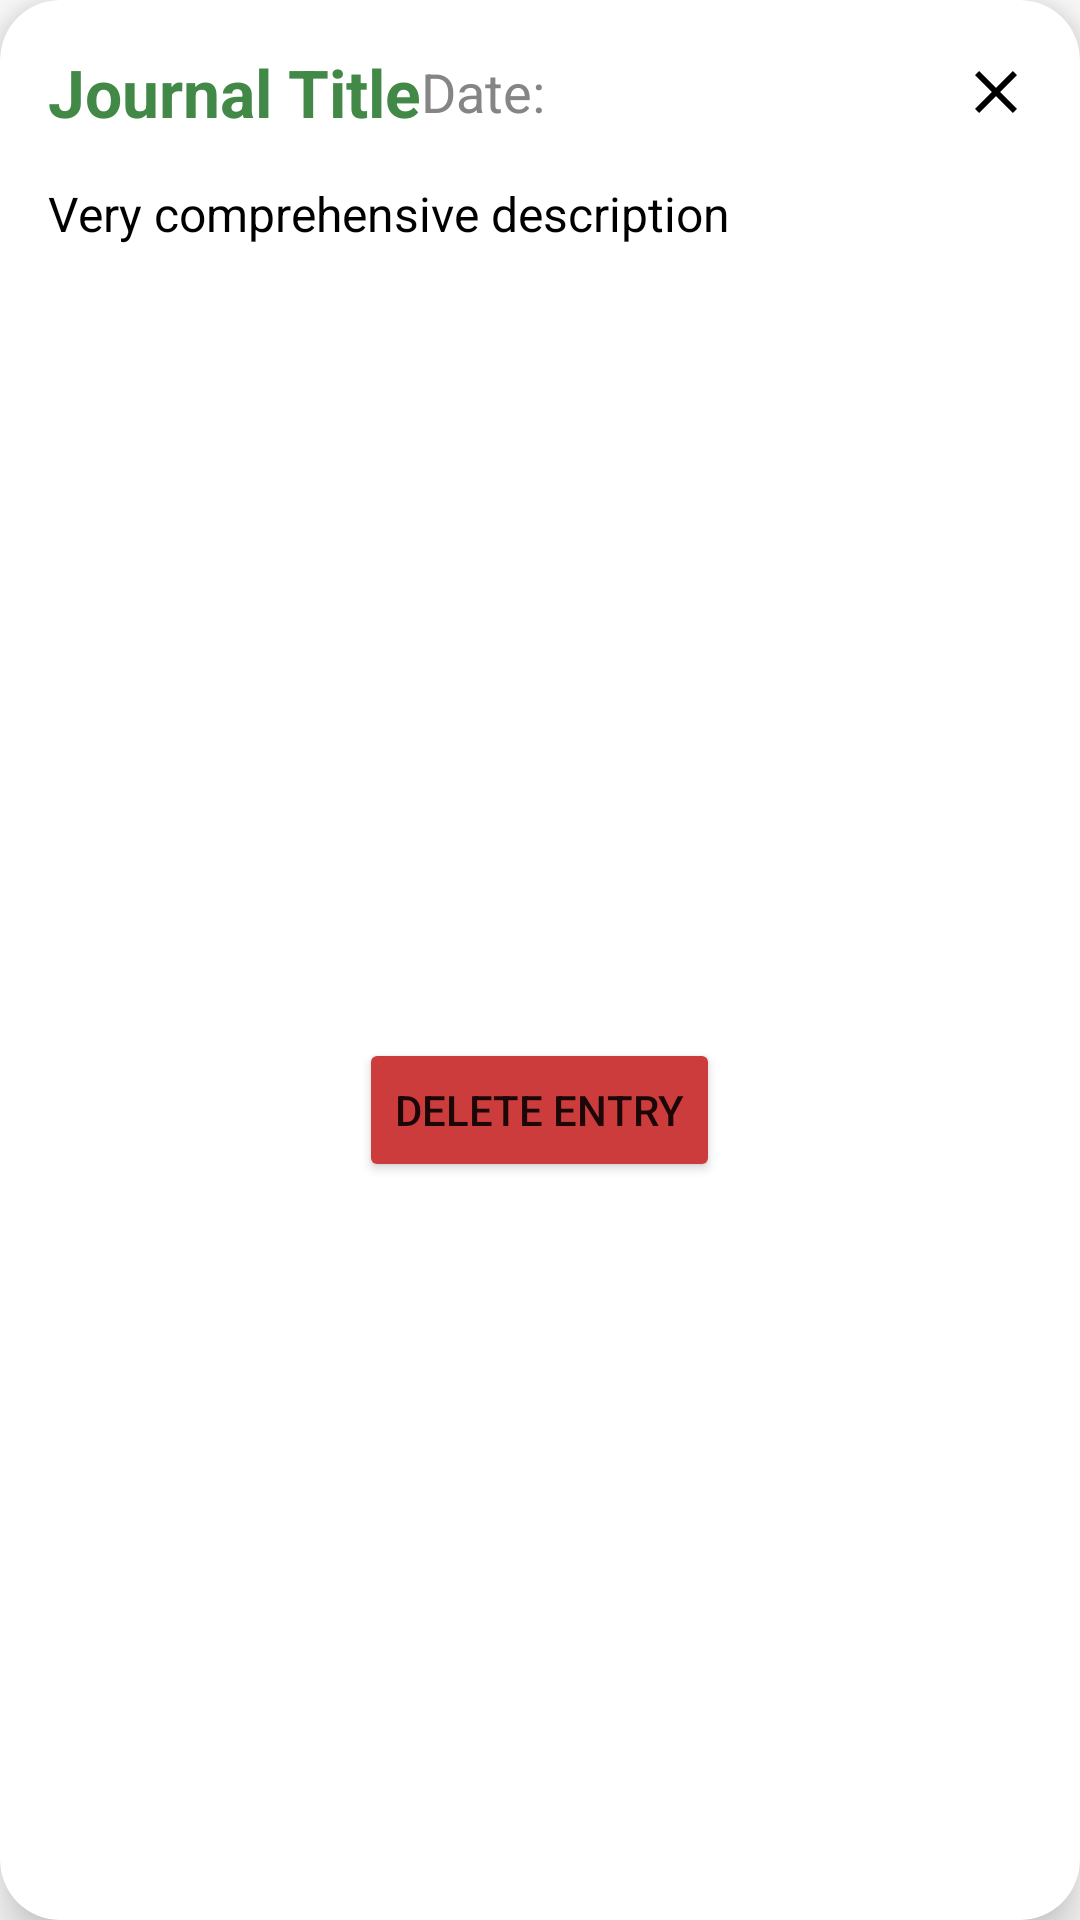

The Android layout XML behind this screen, and the referenced resources:
<!-- AndroidManifest.xml: application theme Theme.OPSC7312Part1 -->
<!-- res/layout/fragment_journal_entry_info_pop_up.xml -->
<?xml version="1.0" encoding="utf-8"?>
<androidx.cardview.widget.CardView
    xmlns:android="http://schemas.android.com/apk/res/android"
    xmlns:app="http://schemas.android.com/apk/res-auto"
    xmlns:tools="http://schemas.android.com/tools"
    android:id="@+id/journal_entry_info_pop_up"
    android:layout_width="match_parent"
    android:layout_height="wrap_content"
    android:layout_margin="8dp"
    app:cardElevation="10dp"
    app:cardPreventCornerOverlap="false"
    app:cardUseCompatPadding="false"
    app:cardCornerRadius="20dp"
    style="@style/Theme.GreenTheme">

    <ScrollView
        android:layout_width="wrap_content"
        android:layout_height="wrap_content">

    <RelativeLayout
        android:layout_width="wrap_content"
        android:layout_height="wrap_content"
        android:orientation="vertical"
        android:padding="16dp">

        <LinearLayout
            android:id="@+id/info_header"
            android:layout_width="match_parent"
            android:layout_height="wrap_content"
            android:gravity="center_vertical"
            android:orientation="horizontal">

            <TextView
                android:id="@+id/info_Title"
                android:layout_width="wrap_content"
                android:layout_height="wrap_content"
                android:gravity="left"
                android:text="Journal Title"
                android:textColor="@color/dark_green"
                android:textSize="22dp"
                android:textStyle="bold" />

            <TextView
                android:id="@+id/info_date"
                android:layout_width="wrap_content"
                android:layout_height="wrap_content"
                android:text="Date:"
                android:textColor="@color/light_grey.offwhite"
                android:textSize="18dp"
                android:layout_weight="1"/>

            <ImageView
                android:id="@+id/infoExitButton"
                android:layout_width="wrap_content"
                android:layout_height="wrap_content"
                android:layout_gravity="center_vertical"
                android:src="@drawable/ic_exit" />
        </LinearLayout>

        <TextView
            android:id="@+id/info_description"
            android:layout_width="wrap_content"
            android:layout_height="wrap_content"
            android:layout_below="@+id/info_header"
            android:layout_marginTop="15dp"
            android:text="Very comprehensive description"
            android:textColor="@color/black.white"
            android:textSize="16dp" />

        <androidx.cardview.widget.CardView
            android:id="@+id/photoCardView"
            android:layout_below="@+id/info_description"
            android:layout_width="wrap_content"
            android:layout_height="200dp"
            android:layout_centerHorizontal="true"
            app:cardCornerRadius="20dp"
            android:layout_marginTop="24dp"
            android:elevation="10dp">

            <ImageView
                android:id="@+id/info_photo"
                android:layout_width="match_parent"
                android:layout_height="200dp"
                android:layout_gravity="center"
                android:adjustViewBounds="true"/>

        </androidx.cardview.widget.CardView>

        <Button
            android:layout_marginTop="40dp"
            android:layout_below="@+id/photoCardView"
            android:id="@+id/btnDeleteEntry"
            android:layout_width="wrap_content"
            android:layout_height="wrap_content"
            android:backgroundTint="@color/red"
            android:drawableLeft="@drawable/ic_delete"
            android:layout_centerHorizontal="true"
            android:text="Delete Entry" />

    </RelativeLayout>

   </ScrollView>

</androidx.cardview.widget.CardView>
<!-- resources referenced by this layout -->
<resources>
  <color name="black.white">@color/black</color>
  <color name="dark_green">#428948</color>
  <color name="light_grey.offwhite">@color/light_grey</color>
  <color name="red">#CC3C3C</color>
  <!-- drawable ic_exit (drawable) -->
  <vector android:height="24dp" android:tint="#000001"
      android:viewportHeight="24" android:viewportWidth="24"
      android:width="24dp" xmlns:android="http://schemas.android.com/apk/res/android">
      <path android:fillColor="@android:color/white" android:pathData="M19,6.41L17.59,5 12,10.59 6.41,5 5,6.41 10.59,12 5,17.59 6.41,19 12,13.41 17.59,19 19,17.59 13.41,12z"/>
  </vector>
  <style name="Theme.GreenTheme" parent="Theme.MaterialComponents.Light.DarkActionBar">
          <item name="colorPrimary">@color/dark_green</item>
      </style>
  <style name="Theme.OPSC7312Part1" parent="Theme.MaterialComponents.Light.DarkActionBar">
      
          <item name="colorPrimary">@color/dark_green</item>
          <item name="android:statusBarColor">@color/dark_green</item>
      </style>
  <color name="black">#FF000000</color>
  <color name="light_grey">#858585</color>
</resources>
